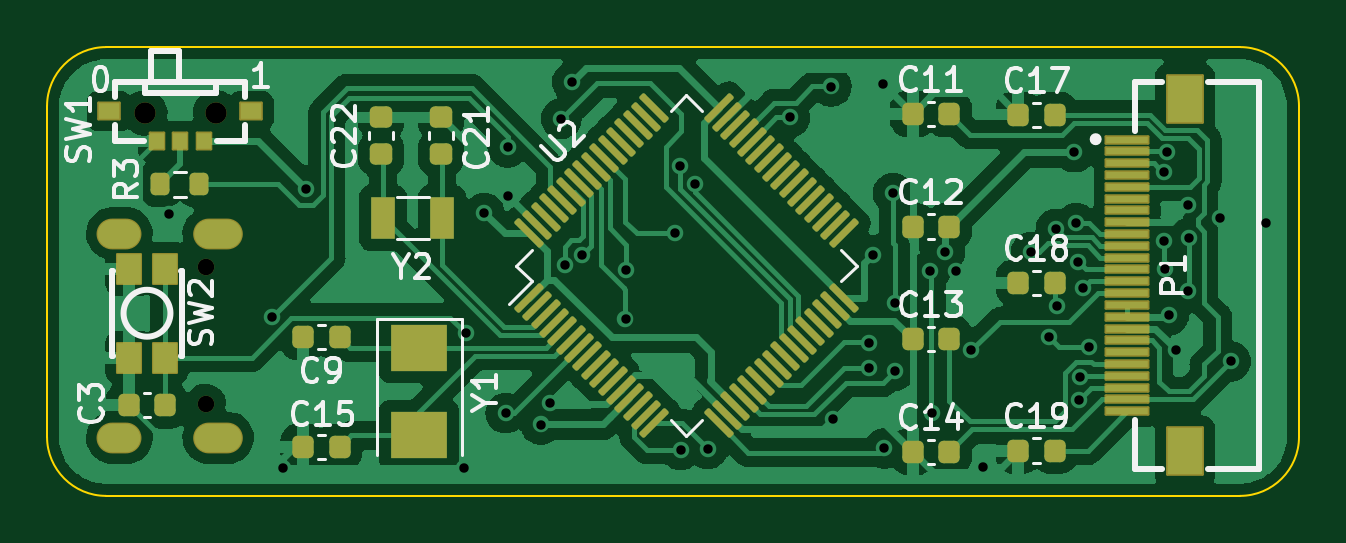
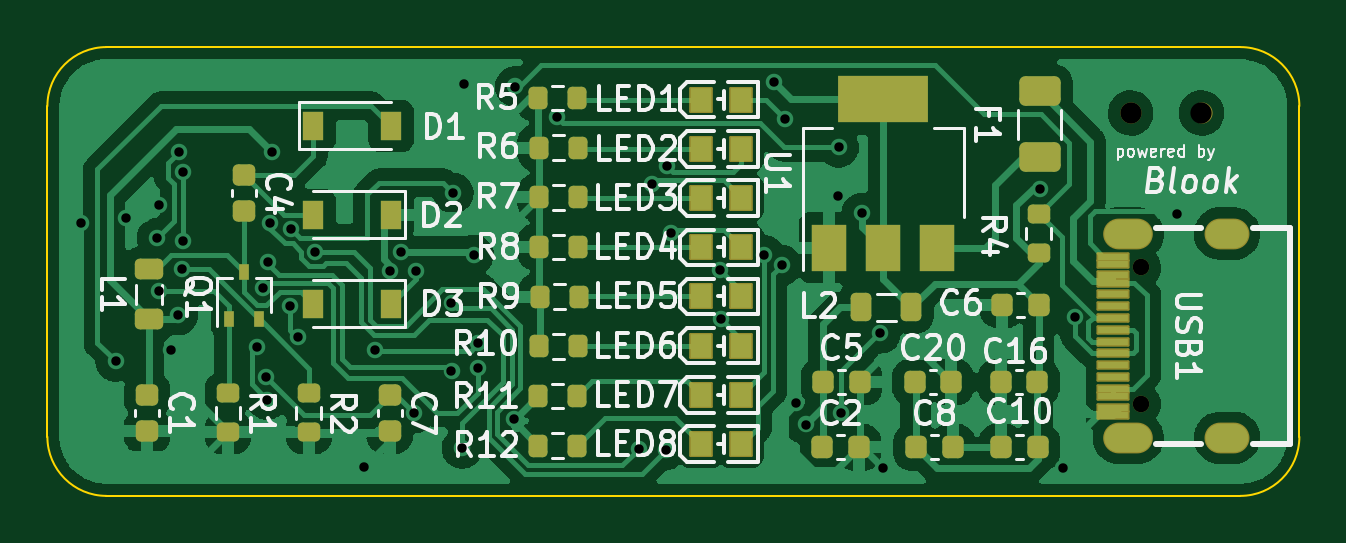
Circuit board: 9 layer files. Board 53.0 x 19.0 mm.
- bottom_copper: card-B_Cu.gbr (109604 bytes)
- bottom_mask: card-B_Mask.gbr (5682 bytes)
- bottom_silk: card-B_Silkscreen.gbr (41479 bytes)
- outline: card-Edge_Cuts.gbr (975 bytes)
- top_copper: card-F_Cu.gbr (124142 bytes)
- top_mask: card-F_Mask.gbr (6086 bytes)
- top_silk: card-F_Silkscreen.gbr (19488 bytes)
- drill: card-NPTH.drl (450 bytes)
- drill: card-PTH.drl (1566 bytes)

=== bottom_copper: card-B_Cu.gbr (109604 bytes, source omitted) ===
=== bottom_mask: card-B_Mask.gbr ===
%TF.GenerationSoftware,KiCad,Pcbnew,(6.0.6-1)-1*%
%TF.CreationDate,2022-08-11T03:14:31+08:00*%
%TF.ProjectId,card,63617264-2e6b-4696-9361-645f70636258,rev?*%
%TF.SameCoordinates,Original*%
%TF.FileFunction,Soldermask,Bot*%
%TF.FilePolarity,Negative*%
%FSLAX46Y46*%
G04 Gerber Fmt 4.6, Leading zero omitted, Abs format (unit mm)*
G04 Created by KiCad (PCBNEW (6.0.6-1)-1) date 2022-08-11 03:14:31*
%MOMM*%
%LPD*%
G01*
G04 APERTURE LIST*
G04 Aperture macros list*
%AMRoundRect*
0 Rectangle with rounded corners*
0 $1 Rounding radius*
0 $2 $3 $4 $5 $6 $7 $8 $9 X,Y pos of 4 corners*
0 Add a 4 corners polygon primitive as box body*
4,1,4,$2,$3,$4,$5,$6,$7,$8,$9,$2,$3,0*
0 Add four circle primitives for the rounded corners*
1,1,$1+$1,$2,$3*
1,1,$1+$1,$4,$5*
1,1,$1+$1,$6,$7*
1,1,$1+$1,$8,$9*
0 Add four rect primitives between the rounded corners*
20,1,$1+$1,$2,$3,$4,$5,0*
20,1,$1+$1,$4,$5,$6,$7,0*
20,1,$1+$1,$6,$7,$8,$9,0*
20,1,$1+$1,$8,$9,$2,$3,0*%
G04 Aperture macros list end*
%ADD10RoundRect,0.050000X0.650000X-0.150000X0.650000X0.150000X-0.650000X0.150000X-0.650000X-0.150000X0*%
%ADD11O,1.901600X1.301600*%
%ADD12O,2.101600X1.301600*%
%ADD13C,0.700000*%
%ADD14C,0.899200*%
%ADD15RoundRect,0.200000X-0.275000X0.200000X-0.275000X-0.200000X0.275000X-0.200000X0.275000X0.200000X0*%
%ADD16R,0.450000X0.700000*%
%ADD17RoundRect,0.225000X-0.225000X-0.250000X0.225000X-0.250000X0.225000X0.250000X-0.225000X0.250000X0*%
%ADD18RoundRect,0.225000X0.225000X0.250000X-0.225000X0.250000X-0.225000X-0.250000X0.225000X-0.250000X0*%
%ADD19R,1.500000X2.000000*%
%ADD20R,3.800000X2.000000*%
%ADD21RoundRect,0.200000X-0.200000X-0.275000X0.200000X-0.275000X0.200000X0.275000X-0.200000X0.275000X0*%
%ADD22RoundRect,0.218750X0.381250X-0.218750X0.381250X0.218750X-0.381250X0.218750X-0.381250X-0.218750X0*%
%ADD23RoundRect,0.225000X-0.250000X0.225000X-0.250000X-0.225000X0.250000X-0.225000X0.250000X0.225000X0*%
%ADD24RoundRect,0.218750X-0.218750X-0.381250X0.218750X-0.381250X0.218750X0.381250X-0.218750X0.381250X0*%
%ADD25RoundRect,0.250000X-0.625000X0.375000X-0.625000X-0.375000X0.625000X-0.375000X0.625000X0.375000X0*%
%ADD26RoundRect,0.050800X0.449950X-0.500000X0.449950X0.500000X-0.449950X0.500000X-0.449950X-0.500000X0*%
%ADD27R,0.900000X1.200000*%
%ADD28RoundRect,0.200000X0.275000X-0.200000X0.275000X0.200000X-0.275000X0.200000X-0.275000X-0.200000X0*%
G04 APERTURE END LIST*
D10*
%TO.C,USB1*%
X33531584Y-37733632D03*
X33531584Y-36933532D03*
X33531584Y-36433732D03*
X33531584Y-35433732D03*
X33531584Y-33933532D03*
X33531584Y-32933532D03*
X33531384Y-32433732D03*
X33531584Y-31633632D03*
X33531584Y-31333632D03*
X33531384Y-32133432D03*
X33531584Y-33433932D03*
X33531584Y-34433732D03*
X33531584Y-34933532D03*
X33531584Y-35933532D03*
X33531584Y-37233532D03*
X33531584Y-38033632D03*
D11*
X28701584Y-30363632D03*
X28701584Y-39003732D03*
D12*
X32881684Y-30363632D03*
X32881684Y-39003732D03*
D13*
X32351484Y-31793632D03*
X32351484Y-37573632D03*
%TD*%
D14*
%TO.C,SW1*%
X32780825Y-25252064D03*
X29781125Y-25252064D03*
%TD*%
D15*
%TO.C,R1*%
X70991925Y-37130229D03*
X70991925Y-38780229D03*
%TD*%
D16*
%TO.C,Q1*%
X70966800Y-33991352D03*
X69666800Y-33991352D03*
X70316800Y-31991352D03*
%TD*%
D17*
%TO.C,C6*%
X36678323Y-33366148D03*
X38228323Y-33366148D03*
%TD*%
D18*
%TO.C,C2*%
X45837163Y-39410764D03*
X44287163Y-39410764D03*
%TD*%
D19*
%TO.C,U1*%
X45559769Y-30960030D03*
X43259769Y-30960030D03*
D20*
X43259769Y-24660030D03*
D19*
X40959769Y-30960030D03*
%TD*%
D18*
%TO.C,C5*%
X45796621Y-36649241D03*
X44246621Y-36649241D03*
%TD*%
D21*
%TO.C,R11*%
X56212031Y-37239263D03*
X57862031Y-37239263D03*
%TD*%
D22*
%TO.C,L1*%
X74343531Y-33983538D03*
X74343531Y-31858538D03*
%TD*%
D15*
%TO.C,R2*%
X67570772Y-37130229D03*
X67570772Y-38780229D03*
%TD*%
D23*
%TO.C,C1*%
X74413078Y-37180229D03*
X74413078Y-38730229D03*
%TD*%
D17*
%TO.C,C10*%
X36720517Y-39410764D03*
X38270517Y-39410764D03*
%TD*%
D21*
%TO.C,R5*%
X56211691Y-24621076D03*
X57861691Y-24621076D03*
%TD*%
D24*
%TO.C,L2*%
X42065022Y-33486148D03*
X44190022Y-33486148D03*
%TD*%
D25*
%TO.C,F1*%
X36625123Y-24334876D03*
X36625123Y-27134876D03*
%TD*%
D18*
%TO.C,C8*%
X41871765Y-39410764D03*
X40321765Y-39410764D03*
%TD*%
D21*
%TO.C,R8*%
X56185310Y-30930170D03*
X57835310Y-30930170D03*
%TD*%
%TO.C,R10*%
X56185310Y-35136232D03*
X57835310Y-35136232D03*
%TD*%
D26*
%TO.C,LED6*%
X49266576Y-35105241D03*
X50966576Y-35105241D03*
%TD*%
D17*
%TO.C,C16*%
X36738302Y-36649241D03*
X38288302Y-36649241D03*
%TD*%
D26*
%TO.C,LED2*%
X49266576Y-26773177D03*
X50966576Y-26773177D03*
%TD*%
D23*
%TO.C,C7*%
X64149618Y-37180229D03*
X64149618Y-38730229D03*
%TD*%
D26*
%TO.C,LED3*%
X49266576Y-28856193D03*
X50966576Y-28856193D03*
%TD*%
%TO.C,LED7*%
X49266576Y-37188257D03*
X50966576Y-37188257D03*
%TD*%
D23*
%TO.C,C4*%
X70316800Y-27874520D03*
X70316800Y-29424520D03*
%TD*%
D26*
%TO.C,LED4*%
X49266576Y-30939209D03*
X50966576Y-30939209D03*
%TD*%
D27*
%TO.C,D2*%
X64087916Y-29562624D03*
X67387916Y-29562624D03*
%TD*%
D26*
%TO.C,LED1*%
X49266576Y-24690155D03*
X50966576Y-24690155D03*
%TD*%
D21*
%TO.C,R6*%
X56185310Y-26724108D03*
X57835310Y-26724108D03*
%TD*%
D27*
%TO.C,D1*%
X67387916Y-25800562D03*
X64087916Y-25800562D03*
%TD*%
%TO.C,D3*%
X64087916Y-33324687D03*
X67387916Y-33324687D03*
%TD*%
D18*
%TO.C,C20*%
X41924886Y-36649241D03*
X40374886Y-36649241D03*
%TD*%
D26*
%TO.C,LED5*%
X49266576Y-33022225D03*
X50966576Y-33022225D03*
%TD*%
D21*
%TO.C,R9*%
X56149475Y-33033201D03*
X57799475Y-33033201D03*
%TD*%
D26*
%TO.C,LED8*%
X49266576Y-39271273D03*
X50966576Y-39271273D03*
%TD*%
D21*
%TO.C,R12*%
X56211691Y-39342294D03*
X57861691Y-39342294D03*
%TD*%
%TO.C,R7*%
X56185310Y-28827139D03*
X57835310Y-28827139D03*
%TD*%
D28*
%TO.C,R4*%
X36678747Y-31175650D03*
X36678747Y-29525650D03*
%TD*%
M02*

=== bottom_silk: card-B_Silkscreen.gbr (41479 bytes, source omitted) ===
=== outline: card-Edge_Cuts.gbr ===
%TF.GenerationSoftware,KiCad,Pcbnew,(6.0.6-1)-1*%
%TF.CreationDate,2022-08-11T03:14:31+08:00*%
%TF.ProjectId,card,63617264-2e6b-4696-9361-645f70636258,rev?*%
%TF.SameCoordinates,Original*%
%TF.FileFunction,Profile,NP*%
%FSLAX46Y46*%
G04 Gerber Fmt 4.6, Leading zero omitted, Abs format (unit mm)*
G04 Created by KiCad (PCBNEW (6.0.6-1)-1) date 2022-08-11 03:14:31*
%MOMM*%
%LPD*%
G01*
G04 APERTURE LIST*
%TA.AperFunction,Profile*%
%ADD10C,0.100000*%
%TD*%
G04 APERTURE END LIST*
D10*
X28138820Y-22465148D02*
G75*
G03*
X25638820Y-24965148I0J-2500000D01*
G01*
X28138820Y-22465148D02*
X76138820Y-22465148D01*
X78638820Y-24965148D02*
X78638820Y-38965148D01*
X28138820Y-41465148D02*
X76138820Y-41465148D01*
X78638820Y-24965148D02*
G75*
G03*
X76138820Y-22465148I-2500000J0D01*
G01*
X25638820Y-38965148D02*
G75*
G03*
X28138820Y-41465148I2500000J0D01*
G01*
X25638820Y-24965148D02*
X25638820Y-38965148D01*
X76138820Y-41465148D02*
G75*
G03*
X78638820Y-38965148I0J2500000D01*
G01*
M02*

=== top_copper: card-F_Cu.gbr (124142 bytes, source omitted) ===
=== top_mask: card-F_Mask.gbr ===
%TF.GenerationSoftware,KiCad,Pcbnew,(6.0.6-1)-1*%
%TF.CreationDate,2022-08-11T03:14:31+08:00*%
%TF.ProjectId,card,63617264-2e6b-4696-9361-645f70636258,rev?*%
%TF.SameCoordinates,Original*%
%TF.FileFunction,Soldermask,Top*%
%TF.FilePolarity,Negative*%
%FSLAX46Y46*%
G04 Gerber Fmt 4.6, Leading zero omitted, Abs format (unit mm)*
G04 Created by KiCad (PCBNEW (6.0.6-1)-1) date 2022-08-11 03:14:31*
%MOMM*%
%LPD*%
G01*
G04 APERTURE LIST*
G04 Aperture macros list*
%AMRoundRect*
0 Rectangle with rounded corners*
0 $1 Rounding radius*
0 $2 $3 $4 $5 $6 $7 $8 $9 X,Y pos of 4 corners*
0 Add a 4 corners polygon primitive as box body*
4,1,4,$2,$3,$4,$5,$6,$7,$8,$9,$2,$3,0*
0 Add four circle primitives for the rounded corners*
1,1,$1+$1,$2,$3*
1,1,$1+$1,$4,$5*
1,1,$1+$1,$6,$7*
1,1,$1+$1,$8,$9*
0 Add four rect primitives between the rounded corners*
20,1,$1+$1,$2,$3,$4,$5,0*
20,1,$1+$1,$4,$5,$6,$7,0*
20,1,$1+$1,$6,$7,$8,$9,0*
20,1,$1+$1,$8,$9,$2,$3,0*%
G04 Aperture macros list end*
%ADD10O,1.901600X1.301600*%
%ADD11O,2.101600X1.301600*%
%ADD12C,0.700000*%
%ADD13R,2.400000X2.000000*%
%ADD14C,0.899200*%
%ADD15RoundRect,0.050800X-0.299700X0.350500X-0.299700X-0.350500X0.299700X-0.350500X0.299700X0.350500X0*%
%ADD16RoundRect,0.050800X-0.449600X-0.350500X0.449600X-0.350500X0.449600X0.350500X-0.449600X0.350500X0*%
%ADD17RoundRect,0.225000X-0.225000X-0.250000X0.225000X-0.250000X0.225000X0.250000X-0.225000X0.250000X0*%
%ADD18RoundRect,0.200000X-0.200000X-0.275000X0.200000X-0.275000X0.200000X0.275000X-0.200000X0.275000X0*%
%ADD19RoundRect,0.225000X0.225000X0.250000X-0.225000X0.250000X-0.225000X-0.250000X0.225000X-0.250000X0*%
%ADD20RoundRect,0.225000X0.250000X-0.225000X0.250000X0.225000X-0.250000X0.225000X-0.250000X-0.225000X0*%
%ADD21R,1.000000X1.800000*%
%ADD22RoundRect,0.075000X-0.441942X-0.548008X0.548008X0.441942X0.441942X0.548008X-0.548008X-0.441942X0*%
%ADD23RoundRect,0.075000X0.441942X-0.548008X0.548008X-0.441942X-0.441942X0.548008X-0.548008X0.441942X0*%
%ADD24RoundRect,0.050800X-0.900450X0.149850X-0.900450X-0.149850X0.900450X-0.149850X0.900450X0.149850X0*%
%ADD25RoundRect,0.050800X-0.750550X-0.999500X0.750550X-0.999500X0.750550X0.999500X-0.750550X0.999500X0*%
%ADD26RoundRect,0.050800X0.500400X0.624850X-0.500400X0.624850X-0.500400X-0.624850X0.500400X-0.624850X0*%
G04 APERTURE END LIST*
D10*
%TO.C,USB1*%
X28701584Y-30363632D03*
X28701584Y-39003732D03*
D11*
X32881684Y-30363632D03*
X32881684Y-39003732D03*
D12*
X32351484Y-31793632D03*
X32351484Y-37573632D03*
%TD*%
D13*
%TO.C,Y1*%
X41387858Y-35196814D03*
X41387858Y-38896814D03*
%TD*%
D14*
%TO.C,SW1*%
X32780825Y-25252064D03*
X29781125Y-25252064D03*
D15*
X32283025Y-26438264D03*
X30281425Y-26438264D03*
D16*
X28282525Y-25178464D03*
X34281925Y-25178464D03*
D15*
X31282225Y-26438264D03*
%TD*%
D17*
%TO.C,C13*%
X62280748Y-34827884D03*
X63830748Y-34827884D03*
%TD*%
D18*
%TO.C,R3*%
X30440218Y-28268957D03*
X32090218Y-28268957D03*
%TD*%
D19*
%TO.C,C3*%
X30642146Y-37629399D03*
X29092146Y-37629399D03*
%TD*%
D20*
%TO.C,C22*%
X39786828Y-26991152D03*
X39786828Y-25441152D03*
%TD*%
D21*
%TO.C,Y2*%
X42362377Y-29697894D03*
X39862377Y-29697894D03*
%TD*%
D17*
%TO.C,C11*%
X62280748Y-25297104D03*
X63830748Y-25297104D03*
%TD*%
%TO.C,C17*%
X66757499Y-25331331D03*
X68307499Y-25331331D03*
%TD*%
D22*
%TO.C,U2*%
X46041111Y-33077206D03*
X46394664Y-33430759D03*
X46748217Y-33784312D03*
X47101771Y-34137866D03*
X47455324Y-34491419D03*
X47808878Y-34844973D03*
X48162431Y-35198526D03*
X48515984Y-35552079D03*
X48869538Y-35905633D03*
X49223091Y-36259186D03*
X49576644Y-36612739D03*
X49930198Y-36966293D03*
X50283751Y-37319846D03*
X50637305Y-37673400D03*
X50990858Y-38026953D03*
X51344411Y-38380506D03*
D23*
X54066773Y-38380506D03*
X54420326Y-38026953D03*
X54773879Y-37673400D03*
X55127433Y-37319846D03*
X55480986Y-36966293D03*
X55834540Y-36612739D03*
X56188093Y-36259186D03*
X56541646Y-35905633D03*
X56895200Y-35552079D03*
X57248753Y-35198526D03*
X57602306Y-34844973D03*
X57955860Y-34491419D03*
X58309413Y-34137866D03*
X58662967Y-33784312D03*
X59016520Y-33430759D03*
X59370073Y-33077206D03*
D22*
X59370073Y-30354844D03*
X59016520Y-30001291D03*
X58662967Y-29647738D03*
X58309413Y-29294184D03*
X57955860Y-28940631D03*
X57602306Y-28587077D03*
X57248753Y-28233524D03*
X56895200Y-27879971D03*
X56541646Y-27526417D03*
X56188093Y-27172864D03*
X55834540Y-26819311D03*
X55480986Y-26465757D03*
X55127433Y-26112204D03*
X54773879Y-25758650D03*
X54420326Y-25405097D03*
X54066773Y-25051544D03*
D23*
X51344411Y-25051544D03*
X50990858Y-25405097D03*
X50637305Y-25758650D03*
X50283751Y-26112204D03*
X49930198Y-26465757D03*
X49576644Y-26819311D03*
X49223091Y-27172864D03*
X48869538Y-27526417D03*
X48515984Y-27879971D03*
X48162431Y-28233524D03*
X47808878Y-28587077D03*
X47455324Y-28940631D03*
X47101771Y-29294184D03*
X46748217Y-29647738D03*
X46394664Y-30001291D03*
X46041111Y-30354844D03*
%TD*%
D17*
%TO.C,C19*%
X66757499Y-39543890D03*
X68307499Y-39543890D03*
%TD*%
D19*
%TO.C,C15*%
X38020815Y-39398510D03*
X36470815Y-39398510D03*
%TD*%
%TO.C,C9*%
X38020815Y-34746219D03*
X36470815Y-34746219D03*
%TD*%
D24*
%TO.C,P1*%
X71367002Y-26378010D03*
X71367002Y-26878410D03*
X71367002Y-27378810D03*
X71367002Y-27879210D03*
X71367002Y-28379610D03*
X71367002Y-28877410D03*
X71367002Y-29377810D03*
X71367002Y-29878210D03*
X71367002Y-30378510D03*
X71367002Y-30878910D03*
X71367002Y-31379310D03*
X71367002Y-31879710D03*
X71367002Y-32377510D03*
X71367002Y-32877910D03*
X71367002Y-33378310D03*
X71367002Y-33878710D03*
X71367002Y-34379010D03*
X71367002Y-34879410D03*
X71367002Y-35377310D03*
X71367002Y-35877610D03*
X71367002Y-36378010D03*
X71367002Y-36878410D03*
X71367002Y-37378810D03*
X71367002Y-37879210D03*
D25*
X73815602Y-39578410D03*
X73815602Y-24678810D03*
%TD*%
D20*
%TO.C,C21*%
X42309872Y-26972600D03*
X42309872Y-25422600D03*
%TD*%
D17*
%TO.C,C18*%
X66757499Y-32437610D03*
X68307499Y-32437610D03*
%TD*%
%TO.C,C14*%
X62280748Y-39593274D03*
X63830748Y-39593274D03*
%TD*%
D26*
%TO.C,SW2*%
X29120780Y-35606994D03*
X29120780Y-31857994D03*
X30619380Y-35606994D03*
X30619380Y-31857994D03*
%TD*%
D17*
%TO.C,C12*%
X62280748Y-30062494D03*
X63830748Y-30062494D03*
%TD*%
M02*

=== top_silk: card-F_Silkscreen.gbr (19488 bytes, source omitted) ===
=== drill: card-NPTH.drl ===
M48
; DRILL file {KiCad (6.0.6-1)-1} date 
; FORMAT={-:-/ absolute / inch / decimal}
; #@! TF.CreationDate,2022-08-11T03:16:17+08:00
; #@! TF.GenerationSoftware,Kicad,Pcbnew,(6.0.6-1)-1
; #@! TF.FileFunction,NonPlated,1,2,NPTH
FMAT,2
INCH
; #@! TA.AperFunction,NonPlated,NPTH,ComponentDrill
T1C0.0276
; #@! TA.AperFunction,NonPlated,NPTH,ComponentDrill
T2C0.0354
%
G90
G05
T1
X1.2737Y-1.2517
X1.2737Y-1.4793
T2
X1.1725Y-0.9942
X1.2906Y-0.9942
T0
M30

=== drill: card-PTH.drl ===
M48
; DRILL file {KiCad (6.0.6-1)-1} date 
; FORMAT={-:-/ absolute / inch / decimal}
; #@! TF.CreationDate,2022-08-11T03:16:17+08:00
; #@! TF.GenerationSoftware,Kicad,Pcbnew,(6.0.6-1)-1
; #@! TF.FileFunction,Plated,1,2,PTH
FMAT,2
INCH
; #@! TA.AperFunction,Plated,PTH,ViaDrill
T1C0.0157
; #@! TA.AperFunction,Plated,PTH,ComponentDrill
T2C0.0276
%
G90
G05
T1
X1.2133Y-1.1633
X1.3841Y-1.3347
X1.4026Y-1.5864
X1.4409Y-1.1203
X1.7039Y-1.5864
X1.7077Y-1.3618
X1.7384Y-1.1612
X1.7739Y-1.4943
X1.7772Y-1.0515
X1.7776Y-1.1322
X1.8322Y-1.5135
X1.8476Y-1.4781
X1.8667Y-1.0038
X1.872Y-1.2478
X1.8849Y-0.9426
X1.9016Y-1.2313
X1.9735Y-1.3382
X1.9743Y-1.2558
X2.0561Y-1.1945
X2.0638Y-1.082
X2.0652Y-1.5556
X2.0888Y-1.1125
X2.1107Y-1.5542
X2.2473Y-1.0018
X2.3162Y-0.9502
X2.3191Y-1.5044
X2.3787Y-1.3782
X2.379Y-1.4201
X2.3857Y-1.2309
X2.4023Y-0.9463
X2.4049Y-1.5534
X2.4194Y-1.1278
X2.4225Y-1.3111
X2.4225Y-1.4238
X2.4815Y-1.2572
X2.4849Y-1.4946
X2.5061Y-1.2257
X2.5245Y-1.2582
X2.55Y-1.3894
X2.5685Y-1.5836
X2.6495Y-1.2263
X2.679Y-1.3681
X2.6908Y-1.1875
X2.6924Y-1.3156
X2.7218Y-1.0596
X2.7248Y-1.1777
X2.7284Y-1.2431
X2.7298Y-1.472
X2.7315Y-1.4348
X2.7359Y-1.2856
X2.7465Y-1.3843
X2.8706Y-1.0923
X2.8706Y-1.207
X2.872Y-1.2542
X2.8766Y-1.0594
X2.879Y-1.3313
X2.8906Y-1.3897
X2.9103Y-1.2911
X2.9106Y-1.1476
X2.9133Y-1.2026
X2.9646Y-1.1695
X2.9821Y-1.4082
X3.0402Y-1.1774
T2
G00X1.1162Y-1.1954
M15
G01X1.1438Y-1.1954
M16
G05
G00X1.1162Y-1.5356
M15
G01X1.1438Y-1.5356
M16
G05
G00X1.2749Y-1.1954
M15
G01X1.3142Y-1.1954
M16
G05
G00X1.2749Y-1.5356
M15
G01X1.3142Y-1.5356
M16
G05
T0
M30

